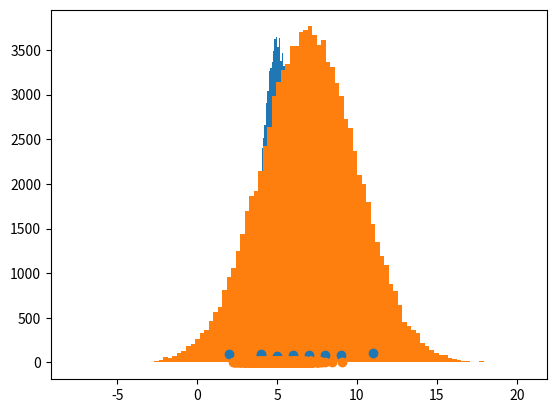

Write Python code to recreate this figure.
#!/usr/bin/env python
# coding: utf-8

# ### Normal Data Distribution

# In[3]:


import numpy 
import matplotlib.pyplot as plt

x = numpy.random.normal(5.0, 1.0, 100000)

plt.hist(x, 100)
plt.show()


# In[8]:


# mean = 7.0 and S.D = 3.0
import numpy
import matplotlib.pyplot as plt
x = numpy.random.normal(7.0, 3.0, 100000)
plt.hist(x, 100)
plt.show()


# ### Scatter Plot

# In[14]:


# need two arrays of same length
# x array represents age of each car
# y array represents the speed of each car
# use the scatter() method to draw a scatter plot diagram

import matplotlib.pyplot as plt
x = [5,7,9,11,6,2,4,8,4]
y = [75,86,84,102,78,95,94,87,85]

plt.scatter(x, y)
plt.show()


# ### Random Data Distributions

# In[17]:


# a scatter plot with 1000 dots
import numpy
import matplotlib.pyplot as plt

x = numpy.random.normal(5.0, 1.0, 1000)
y = numpy.random.normal(7.0, 3.0, 1000)

plt.scatter(x, y)
plt.show()


# In[ ]:




